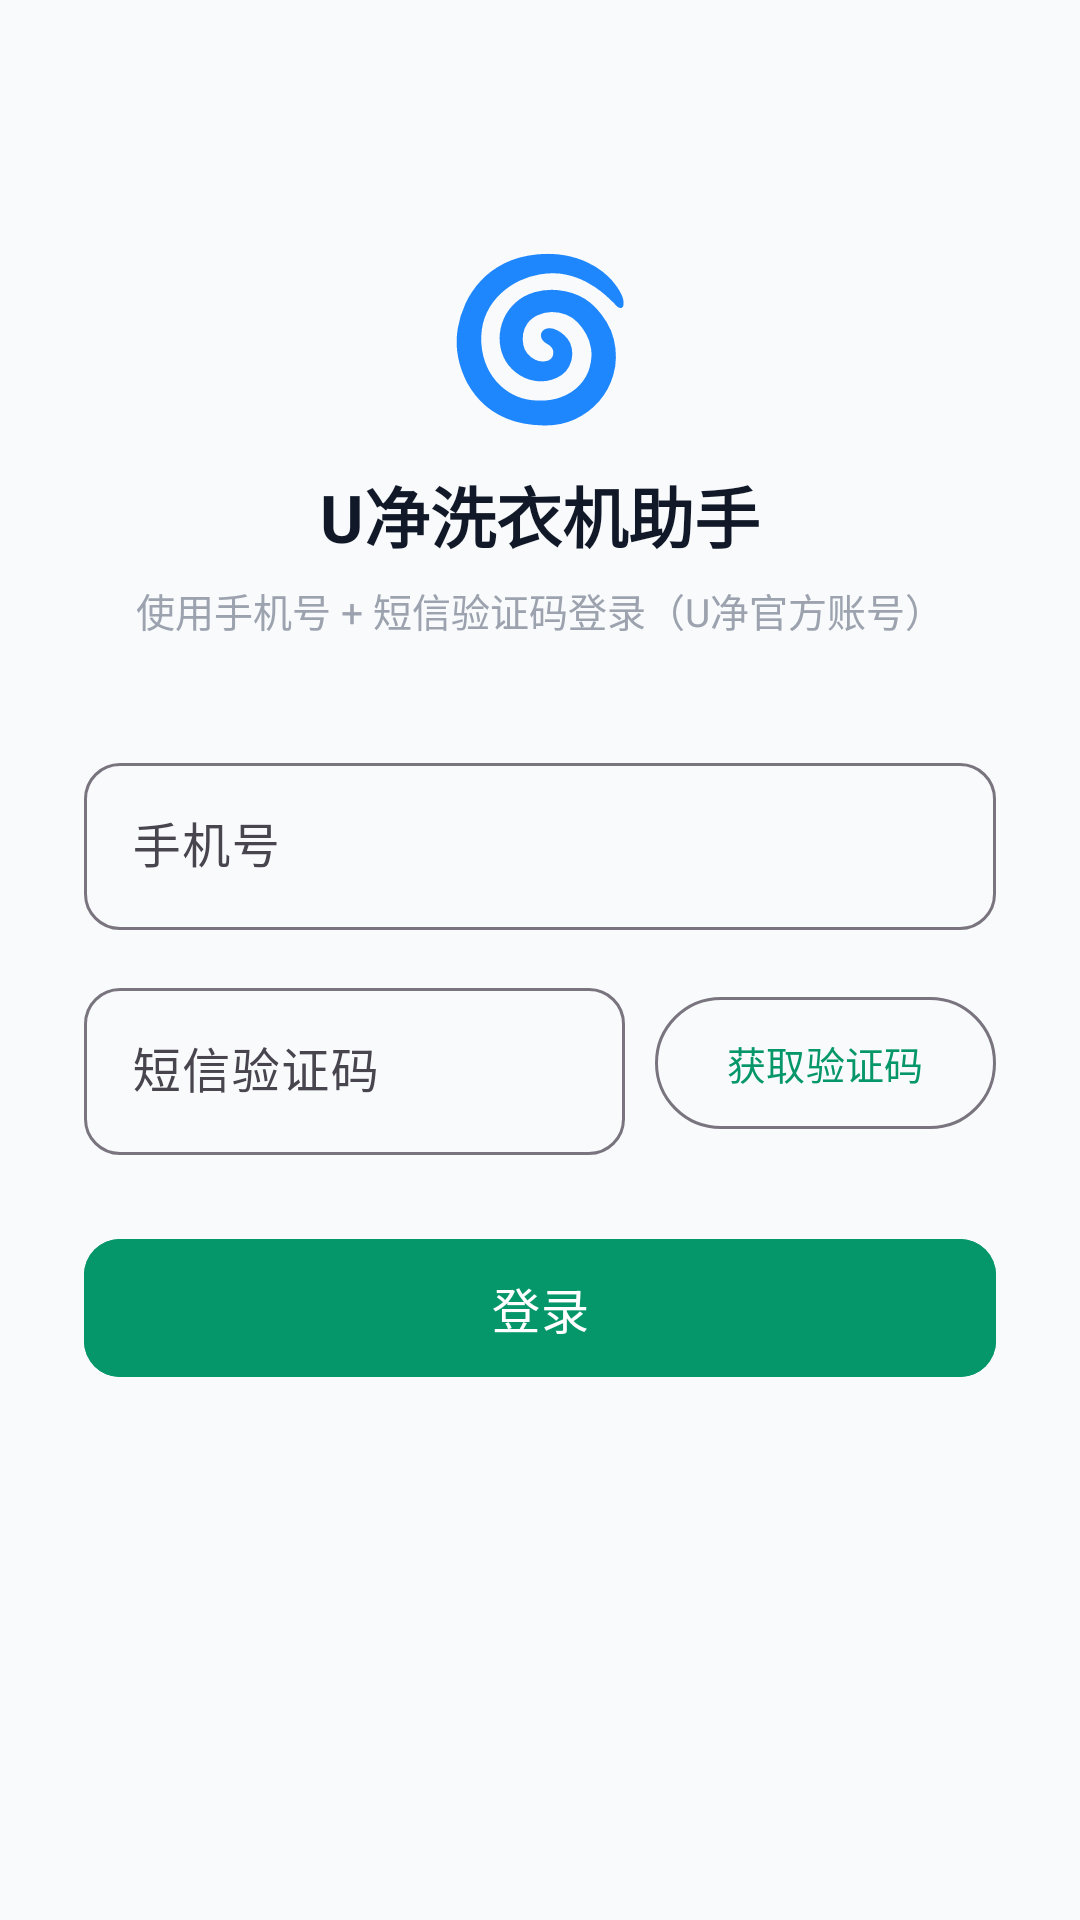

Write the Android layout XML for this screen, with the resource values it uses.
<!-- AndroidManifest.xml: application theme Theme.DUTUjing -->
<!-- res/layout/activity_login.xml -->
<?xml version="1.0" encoding="utf-8"?>
<ScrollView xmlns:android="http://schemas.android.com/apk/res/android"
    xmlns:app="http://schemas.android.com/apk/res-auto"
    android:layout_width="match_parent"
    android:layout_height="match_parent"
    android:background="@color/bg_page"
    android:fillViewport="true">

    <LinearLayout
        android:layout_width="match_parent"
        android:layout_height="wrap_content"
        android:gravity="center_horizontal"
        android:orientation="vertical"
        android:padding="28dp">

        <TextView
            android:layout_width="wrap_content"
            android:layout_height="wrap_content"
            android:layout_marginTop="48dp"
            android:text="🌀"
            android:textSize="52sp" />

        <TextView
            android:layout_width="wrap_content"
            android:layout_height="wrap_content"
            android:layout_marginTop="10dp"
            android:text="@string/app_name"
            android:textColor="@color/text_main"
            android:textSize="22sp"
            android:textStyle="bold" />

        <TextView
            android:layout_width="wrap_content"
            android:layout_height="wrap_content"
            android:layout_marginTop="6dp"
            android:text="@string/login_subtitle"
            android:textColor="@color/text_meta"
            android:textSize="13sp" />

        <com.google.android.material.textfield.TextInputLayout
            android:id="@+id/tilPhone"
            style="@style/Widget.Material3.TextInputLayout.OutlinedBox"
            android:layout_width="match_parent"
            android:layout_height="wrap_content"
            android:layout_marginTop="36dp"
            android:hint="@string/hint_phone"
            app:boxCornerRadiusBottomEnd="12dp"
            app:boxCornerRadiusBottomStart="12dp"
            app:boxCornerRadiusTopEnd="12dp"
            app:boxCornerRadiusTopStart="12dp">

            <com.google.android.material.textfield.TextInputEditText
                android:id="@+id/etPhone"
                android:layout_width="match_parent"
                android:layout_height="wrap_content"
                android:inputType="phone"
                android:maxLength="11"
                android:textSize="16sp" />
        </com.google.android.material.textfield.TextInputLayout>

        <LinearLayout
            android:layout_width="match_parent"
            android:layout_height="wrap_content"
            android:layout_marginTop="14dp"
            android:gravity="center_vertical"
            android:orientation="horizontal">

            <com.google.android.material.textfield.TextInputLayout
                android:id="@+id/tilCaptcha"
                style="@style/Widget.Material3.TextInputLayout.OutlinedBox"
                android:layout_width="0dp"
                android:layout_height="wrap_content"
                android:layout_weight="1"
                android:hint="@string/hint_captcha"
                app:boxCornerRadiusBottomEnd="12dp"
                app:boxCornerRadiusBottomStart="12dp"
                app:boxCornerRadiusTopEnd="12dp"
                app:boxCornerRadiusTopStart="12dp">

                <com.google.android.material.textfield.TextInputEditText
                    android:id="@+id/etCaptcha"
                    android:layout_width="match_parent"
                    android:layout_height="wrap_content"
                    android:inputType="number"
                    android:maxLength="6"
                    android:textSize="16sp" />
            </com.google.android.material.textfield.TextInputLayout>

            <com.google.android.material.button.MaterialButton
                android:id="@+id/btnSend"
                style="@style/Widget.Material3.Button.OutlinedButton"
                android:layout_width="wrap_content"
                android:layout_height="52dp"
                android:layout_marginStart="10dp"
                android:text="@string/btn_send_captcha"
                android:textColor="@color/primary"
                android:textSize="13sp" />
        </LinearLayout>

        <com.google.android.material.button.MaterialButton
            android:id="@+id/btnLogin"
            android:layout_width="match_parent"
            android:layout_height="54dp"
            android:layout_marginTop="24dp"
            android:backgroundTint="@color/primary"
            android:text="@string/btn_login"
            android:textSize="16sp"
            app:cornerRadius="12dp" />

        <ProgressBar
            android:id="@+id/progress"
            android:layout_width="28dp"
            android:layout_height="28dp"
            android:layout_marginTop="18dp"
            android:indeterminate="true"
            android:visibility="gone" />

        <TextView
            android:id="@+id/tvError"
            android:layout_width="match_parent"
            android:layout_height="wrap_content"
            android:layout_marginTop="12dp"
            android:textColor="@color/status_busy"
            android:textSize="12sp"
            android:visibility="gone" />
    </LinearLayout>
</ScrollView>
<!-- resources referenced by this layout -->
<resources>
  <color name="bg_page">#F8FAFC</color>
  <color name="primary">#059669</color>
  <color name="status_busy">#DC2626</color>
  <color name="text_main">#111827</color>
  <color name="text_meta">#9CA3AF</color>
  <string name="app_name">U净洗衣机助手</string>
  <string name="btn_login">登录</string>
  <string name="btn_send_captcha">获取验证码</string>
  <string name="hint_captcha">短信验证码</string>
  <string name="hint_phone">手机号</string>
  <string name="login_subtitle">使用手机号 + 短信验证码登录（U净官方账号）</string>
  <style name="Theme.DUTUjing" parent="Theme.Material3.Light.NoActionBar">
          <item name="colorPrimary">@color/primary</item>
          <item name="colorOnPrimary">@color/white</item>
          <item name="colorPrimaryContainer">@color/primary_light</item>
          <item name="android:statusBarColor">@color/white</item>
          <item name="android:windowLightStatusBar">true</item>
          <item name="android:windowBackground">@color/bg_page</item>
      </style>
  <color name="white">#FFFFFF</color>
  <color name="primary_light">#D1FAE5</color>
</resources>
